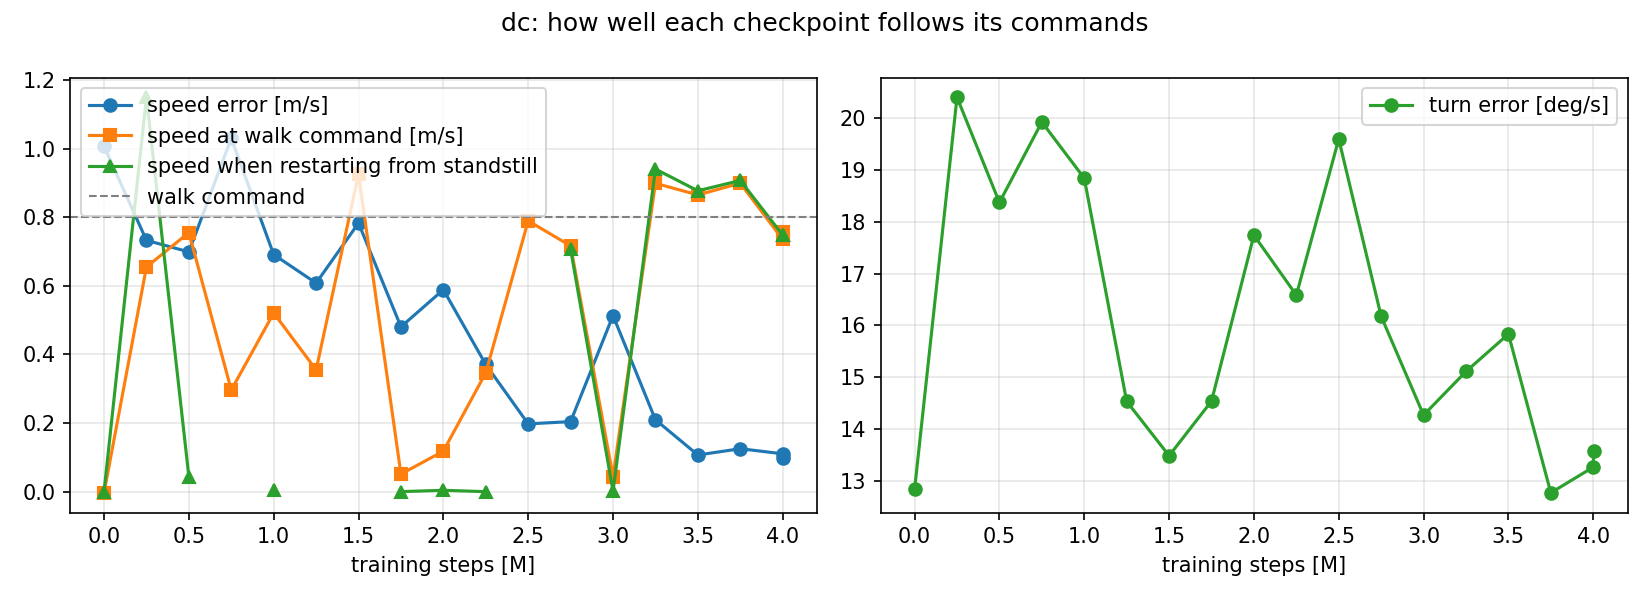

The table this chart was drawn from, first rows:
steps, speed_error, turn_error_deg, walk_speed_at_walk_cmd, restart_speed, fell_at_s, foot_slip
0, 1.007, 12.84, -0.003232, -1.8066909941649454e-05, , 4.2359592583334235e-05
250000, 0.7329, 20.4, 0.6551, 1.15, , 0.02524
500000, 0.6991, 18.37, 0.7554, 0.04406, , 0.01379
750000, 1.03, 19.93, 0.2965, nan, 7.98, 0.02908
1000000, 0.6913, 18.84, 0.521, 0.003526, , 0.02218
1250000, 0.6082, 14.53, 0.3552, nan, 8.56, 0.02625
1500000, 0.7831, 13.48, 0.9254, nan, 5.86, 0.02576
1750000, 0.4807, 14.54, 0.05129, 0.0001879, , 0.02054
2000000, 0.5889, 17.74, 0.1183, 0.004114, , 0.01822
2250000, 0.3708, 16.58, 0.3467, 4.9599149811520215e-05, , 0.0229
2500000, 0.1978, 19.6, 0.7898, nan, 21.6, 0.02845
2750000, 0.2043, 16.17, 0.7166, 0.7069, , 0.02895
3000000, 0.5135, 14.27, 0.04425, 0.001584, , 0.01679
3250000, 0.2097, 15.11, 0.8991, 0.9405, , 0.0335
3500000, 0.107, 15.83, 0.8652, 0.8773, , 0.03043
3750000, 0.1253, 12.77, 0.8994, 0.9074, , 0.02936
4000000, 0.1105, 13.26, 0.7355, 0.7482, , 0.02603
4001792, 0.09922, 13.57, 0.7567, 0.7498, , 0.02625
